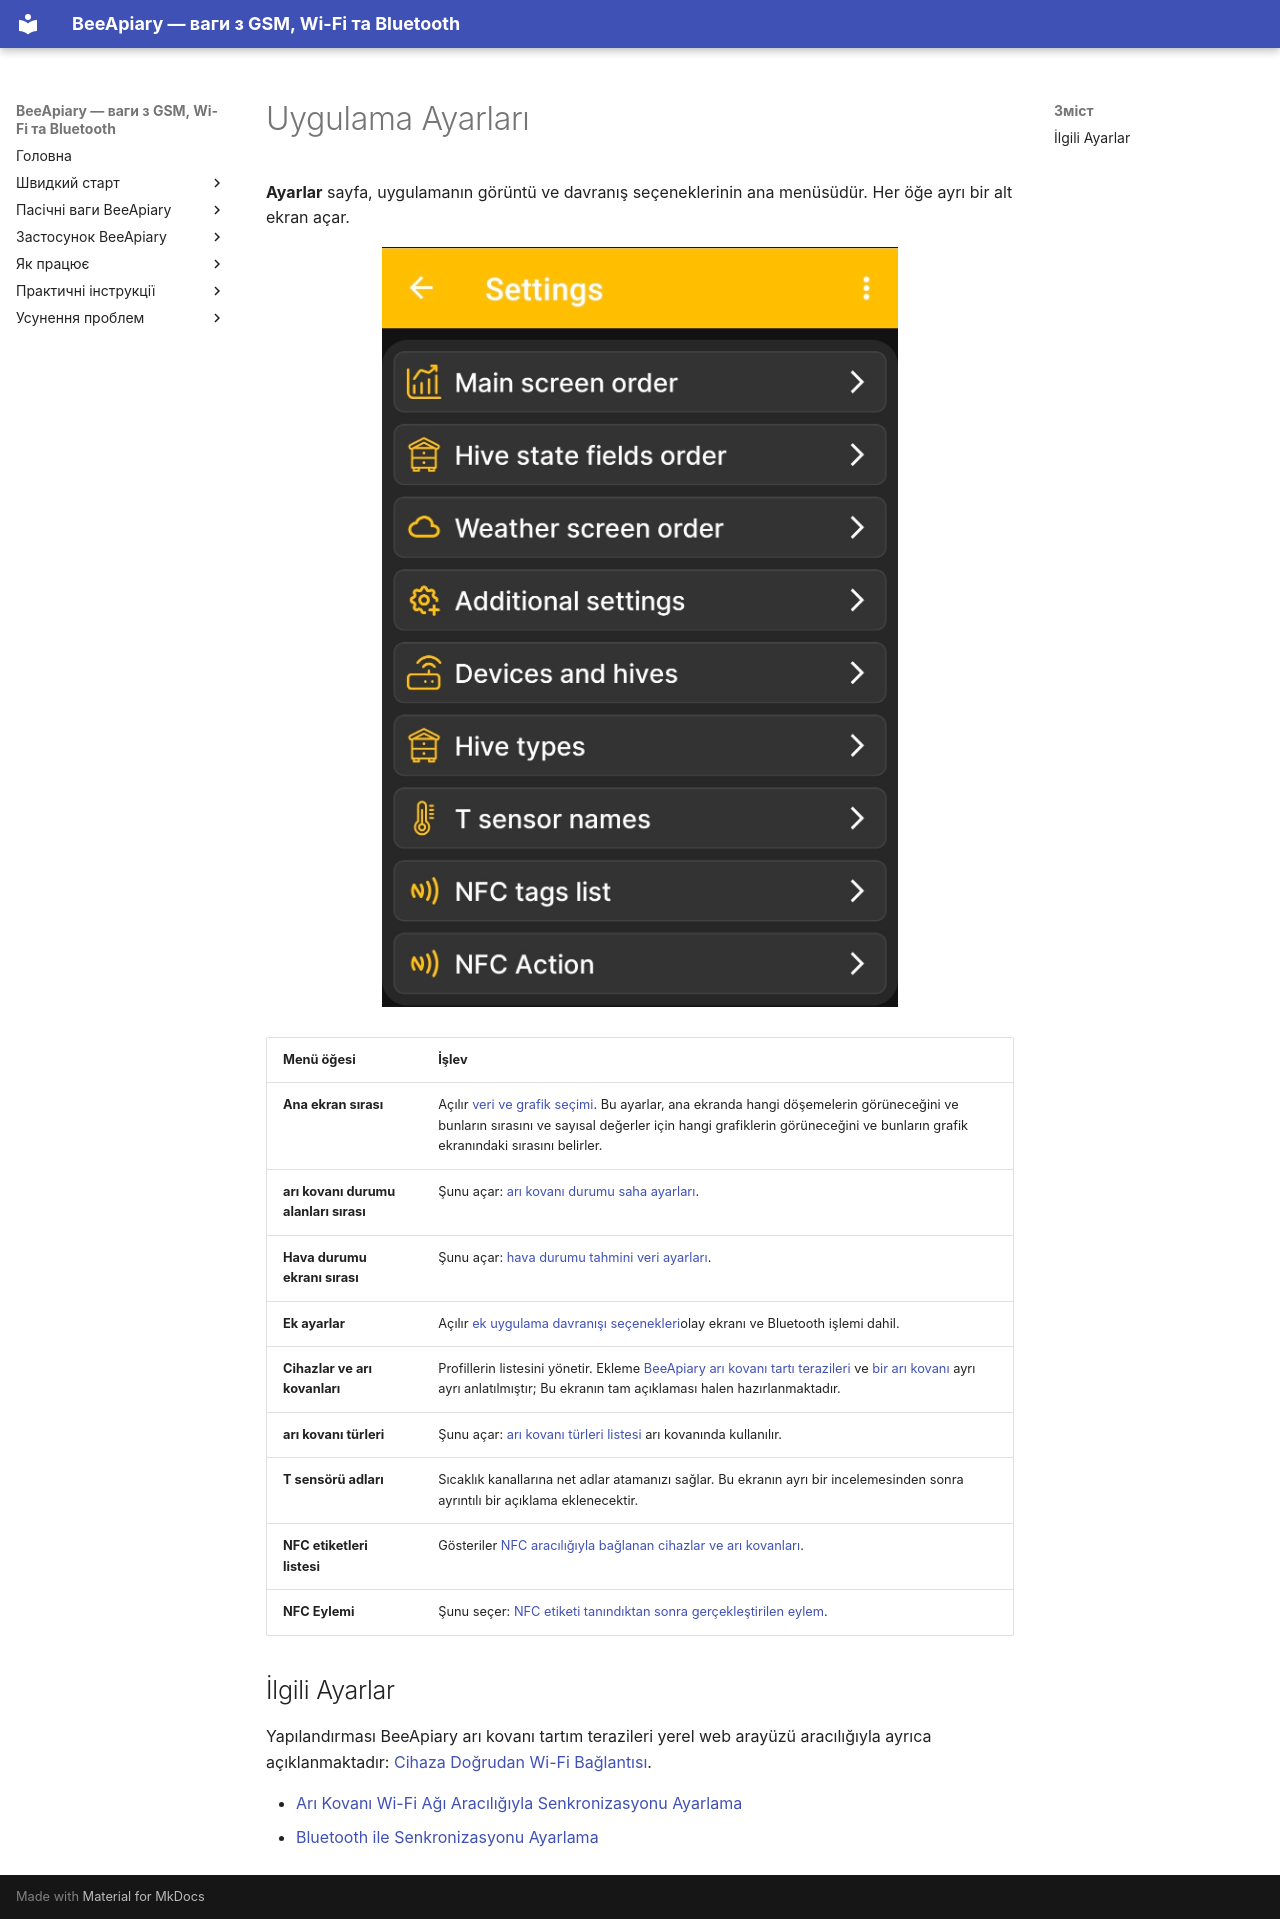

repository: Ivan-Bdgilko/BeeApiary_Docs · page: tr/app/settings/index.html · generator: mkdocs

# Uygulama Ayarları

 **Ayarlar** sayfa, uygulamanın görüntü ve davranış seçeneklerinin ana menüsüdür. Her öğe ayrı bir alt ekran açar.

![BeeApiary uygulama ayarları menüsü](../../../assets/en/app/settings/app-settings-menu.jpg){ .doc-screenshot }

| Menü öğesi | İşlev |
|---|---|
| **Ana ekran sırası** | Açılır [veri ve grafik seçimi](../chart-settings.md). Bu ayarlar, ana ekranda hangi döşemelerin görüneceğini ve bunların sırasını ve sayısal değerler için hangi grafiklerin görüneceğini ve bunların grafik ekranındaki sırasını belirler. |
| **arı kovanı durumu alanları sırası** | Şunu açar: [arı kovanı durumu saha ayarları](../hive-state-settings.md). |
| **Hava durumu ekranı sırası** | Şunu açar: [hava durumu tahmini veri ayarları](../weather-settings.md). |
| **Ek ayarlar** | Açılır [ek uygulama davranışı seçenekleri](../additional-settings.md)olay ekranı ve Bluetooth işlemi dahil. |
| **Cihazlar ve arı kovanları** | Profillerin listesini yönetir. Ekleme [BeeApiary arı kovanı tartı terazileri](../add-device.md) ve [bir arı kovanı](../add-hive.md) ayrı ayrı anlatılmıştır; Bu ekranın tam açıklaması halen hazırlanmaktadır. |
| **arı kovanı türleri** | Şunu açar: [arı kovanı türleri listesi](../hive-types.md) arı kovanında kullanılır. |
| **T sensörü adları** | Sıcaklık kanallarına net adlar atamanızı sağlar. Bu ekranın ayrı bir incelemesinden sonra ayrıntılı bir açıklama eklenecektir. |
| **NFC etiketleri listesi** | Gösteriler [NFC aracılığıyla bağlanan cihazlar ve arı kovanları](../nfc-settings.md#linked-nfc-tags). |
| **NFC Eylemi** | Şunu seçer: [NFC etiketi tanındıktan sonra gerçekleştirilen eylem](../nfc-settings.md#nfc-action). |

## İlgili Ayarlar

Yapılandırması BeeApiary arı kovanı tartım terazileri yerel web arayüzü aracılığıyla ayrıca açıklanmaktadır: [Cihaza Doğrudan Wi-Fi Bağlantısı](../../system/local-wifi.md#direct-access-point).

- [Arı Kovanı Wi-Fi Ağı Aracılığıyla Senkronizasyonu Ayarlama](../../guides/configure-wifi-sync.md)
- [Bluetooth ile Senkronizasyonu Ayarlama](../../guides/configure-bluetooth-sync.md)
